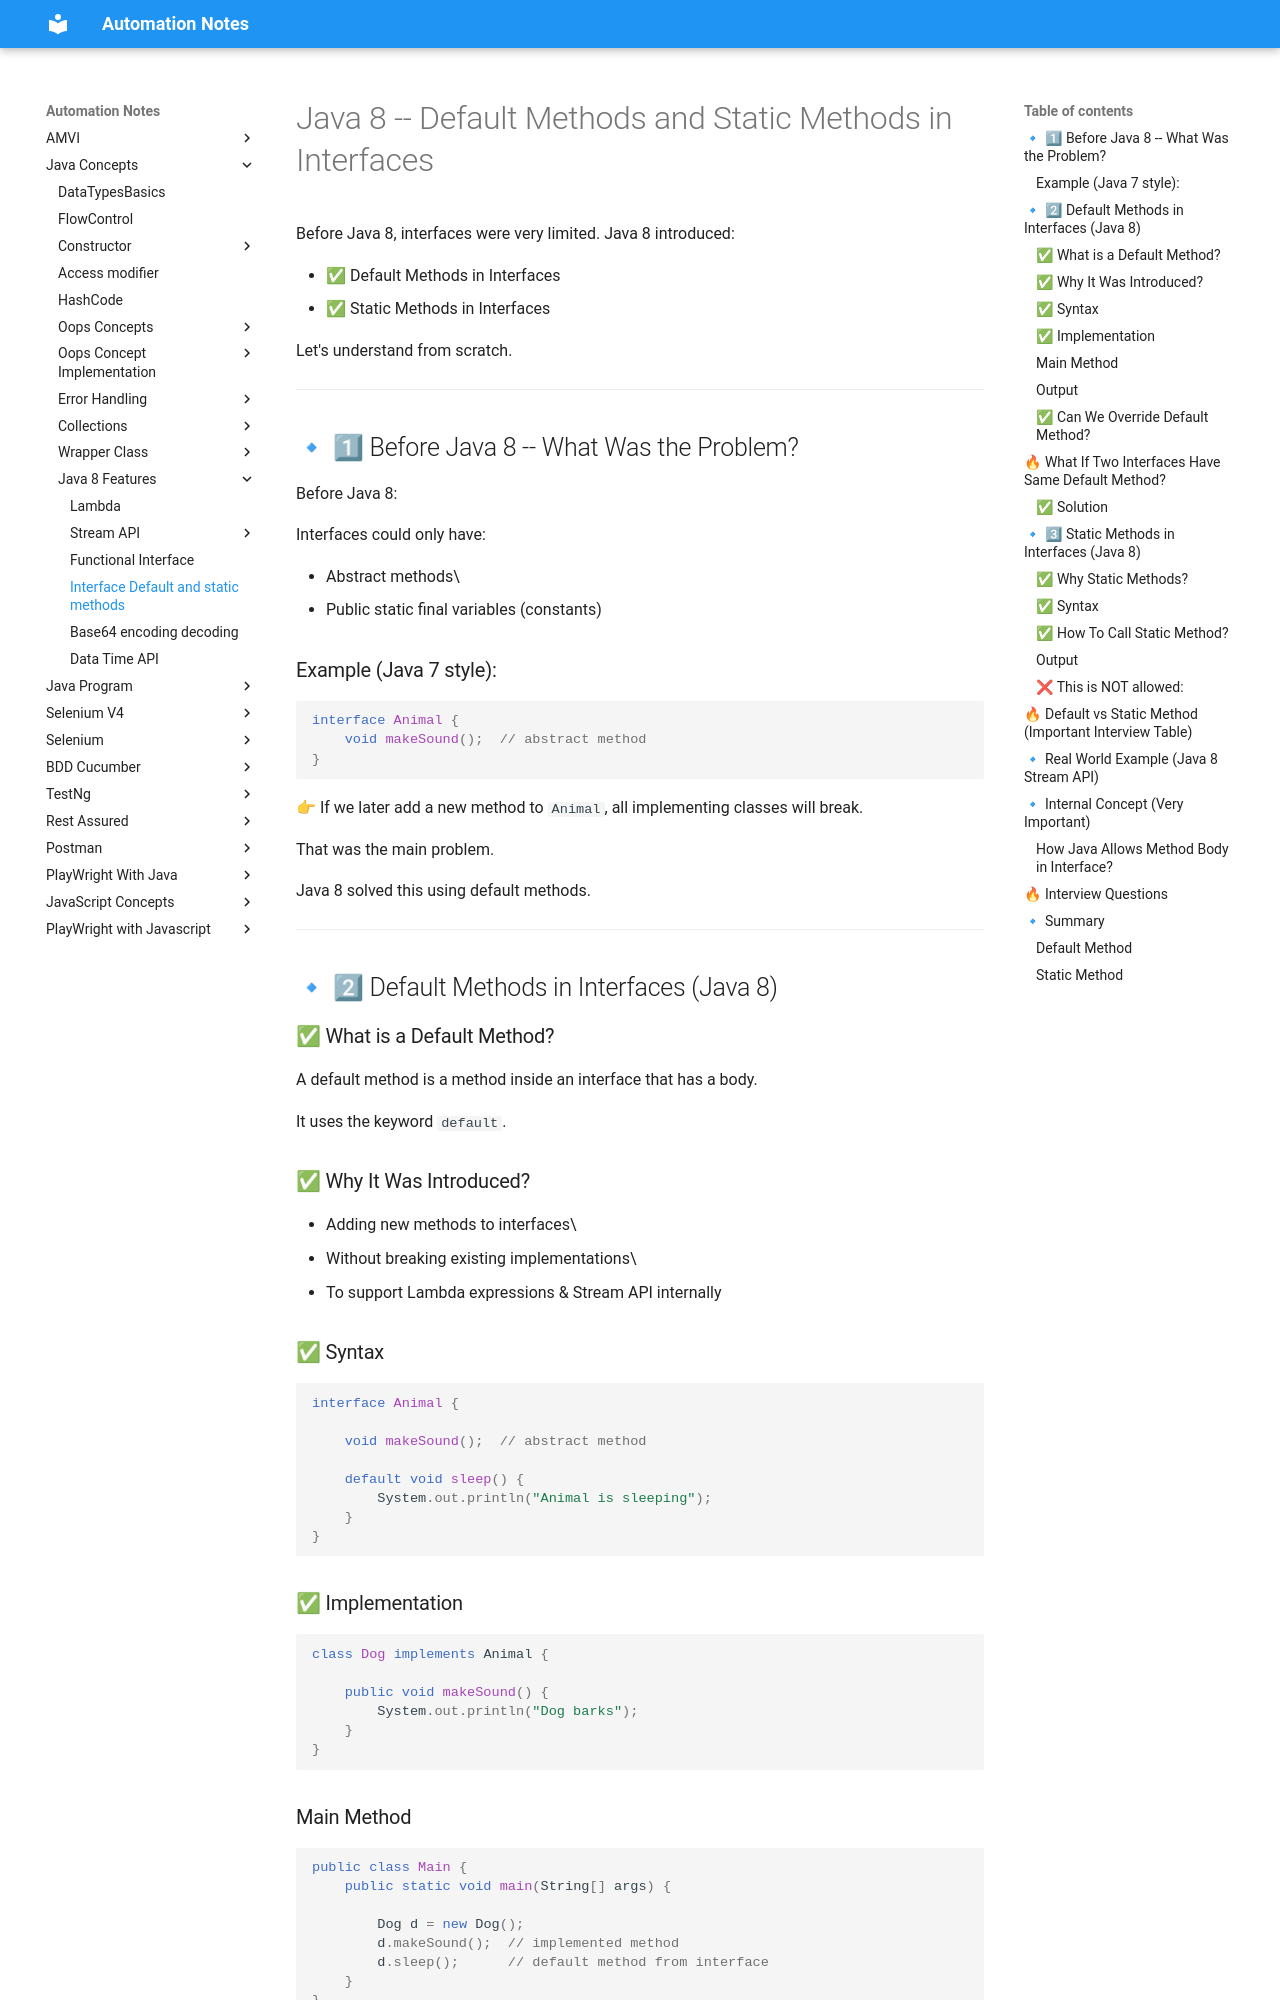

repository: automation-study-material/automation-testing · page: java-concepts/java-8-features/interface-default-static-methods/index.html · generator: mkdocs

# Java 8 -- Default Methods and Static Methods in Interfaces

Before Java 8, interfaces were very limited. Java 8 introduced:

-   ✅ Default Methods in Interfaces
-   ✅ Static Methods in Interfaces

Let's understand from scratch.

------------------------------------------------------------------------

## 🔹 1⃣ Before Java 8 -- What Was the Problem?

Before Java 8:

Interfaces could only have:

-   Abstract methods\
-   Public static final variables (constants)

### Example (Java 7 style):

``` java
interface Animal {
    void makeSound();  // abstract method
}
```

👉 If we later add a new method to `Animal`, all implementing classes
will break.

That was the main problem.

Java 8 solved this using default methods.

------------------------------------------------------------------------

## 🔹 2⃣ Default Methods in Interfaces (Java 8)

### ✅ What is a Default Method?

A default method is a method inside an interface that has a body.

It uses the keyword `default`.

### ✅ Why It Was Introduced?

-   Adding new methods to interfaces\
-   Without breaking existing implementations\
-   To support Lambda expressions & Stream API internally

### ✅ Syntax

``` java
interface Animal {

    void makeSound();  // abstract method

    default void sleep() {
        System.out.println("Animal is sleeping");
    }
}
```

### ✅ Implementation

``` java
class Dog implements Animal {

    public void makeSound() {
        System.out.println("Dog barks");
    }
}
```

### Main Method

``` java
public class Main {
    public static void main(String[] args) {

        Dog d = new Dog();
        d.makeSound();  // implemented method
        d.sleep();      // default method from interface
    }
}
```

### Output

    Dog barks
    Animal is sleeping
